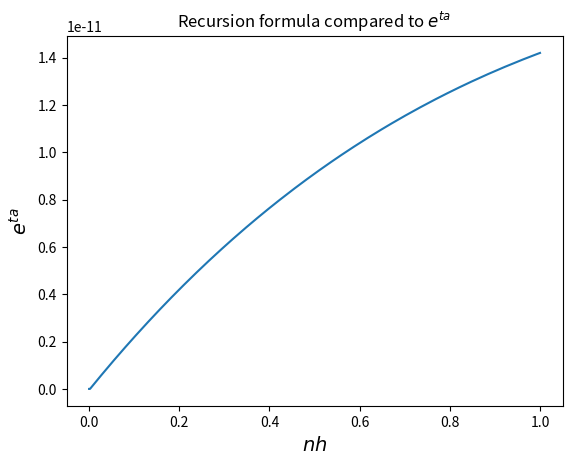

Here is the Python script that generated this plot:
#!/usr/bin/env python3
# -*- coding: utf-8 -*-


"""
The purpose of this script is to solve a recursion problem and
plot the result.

[redacted]
"""


from math import exp
from matplotlib import pyplot as plt


def main():
    """ Main function of the program. """
    h = 1 / 1000
    td = [ind for ind in range(0, int(1/h) + 1)]
    a = -0.5
    u = [exp(0), exp(h*a), exp(2*h*a)]
    nh = []
    y = []
    for ind in td:
        u1 = u[ind]
        u2 = u[ind+1]
        u3 = u[ind+2]
        u.append(u3+h*a*((23/12)*u3-(4/3)*u2+(5/12)*u1))
        nh.append(ind*h)
        y.append(exp(a*h*ind))
    diff = [abs(y[i]-u[i]) for i in td]

    plt.plot(nh, diff)
    plt.xlabel(r'$nh$', fontsize=14)
    plt.ylabel(r"$e^{ta}$", fontsize=14)
    plt.title(r"Recursion formula compared to $e^{ta}$")
    plt.show()


if __name__ == "__main__":
    main()

